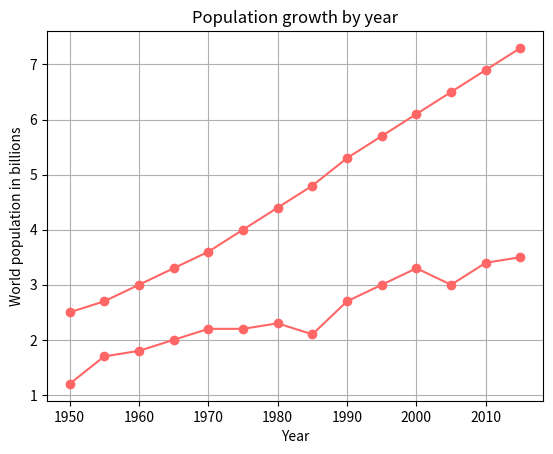

Source code (Python):
import matplotlib.pyplot as plt

years = [1950, 1955, 1960, 1965, 1970, 1975, 1980, 1985, 1990, 1995, 2000, 2005, 2010, 2015]

pops = [2.5, 2.7, 3.0, 3.3, 3.6, 4.0, 4.4, 4.8, 5.3, 5.7, 6.1, 6.5, 6.9, 7.3]

deaths = [1.2, 1.7, 1.8, 2.0, 2.2, 2.2, 2.3, 2.1, 2.7, 3.0, 3.3, 3.0, 3.4, 3.5]

lines = plt.plot(years, pops, years, deaths)

# plt.plot(years, pops, color=(255/255, 100/255, 100/255))
# plt.plot(years, deaths, '--', color=(0, 0, 0))
plt.grid(True)
plt.setp(lines, color=(1, .4, .4), marker="o")


plt.ylabel("World population in billions")
plt.xlabel("Year")
plt.title("Population growth by year")
plt.show()
